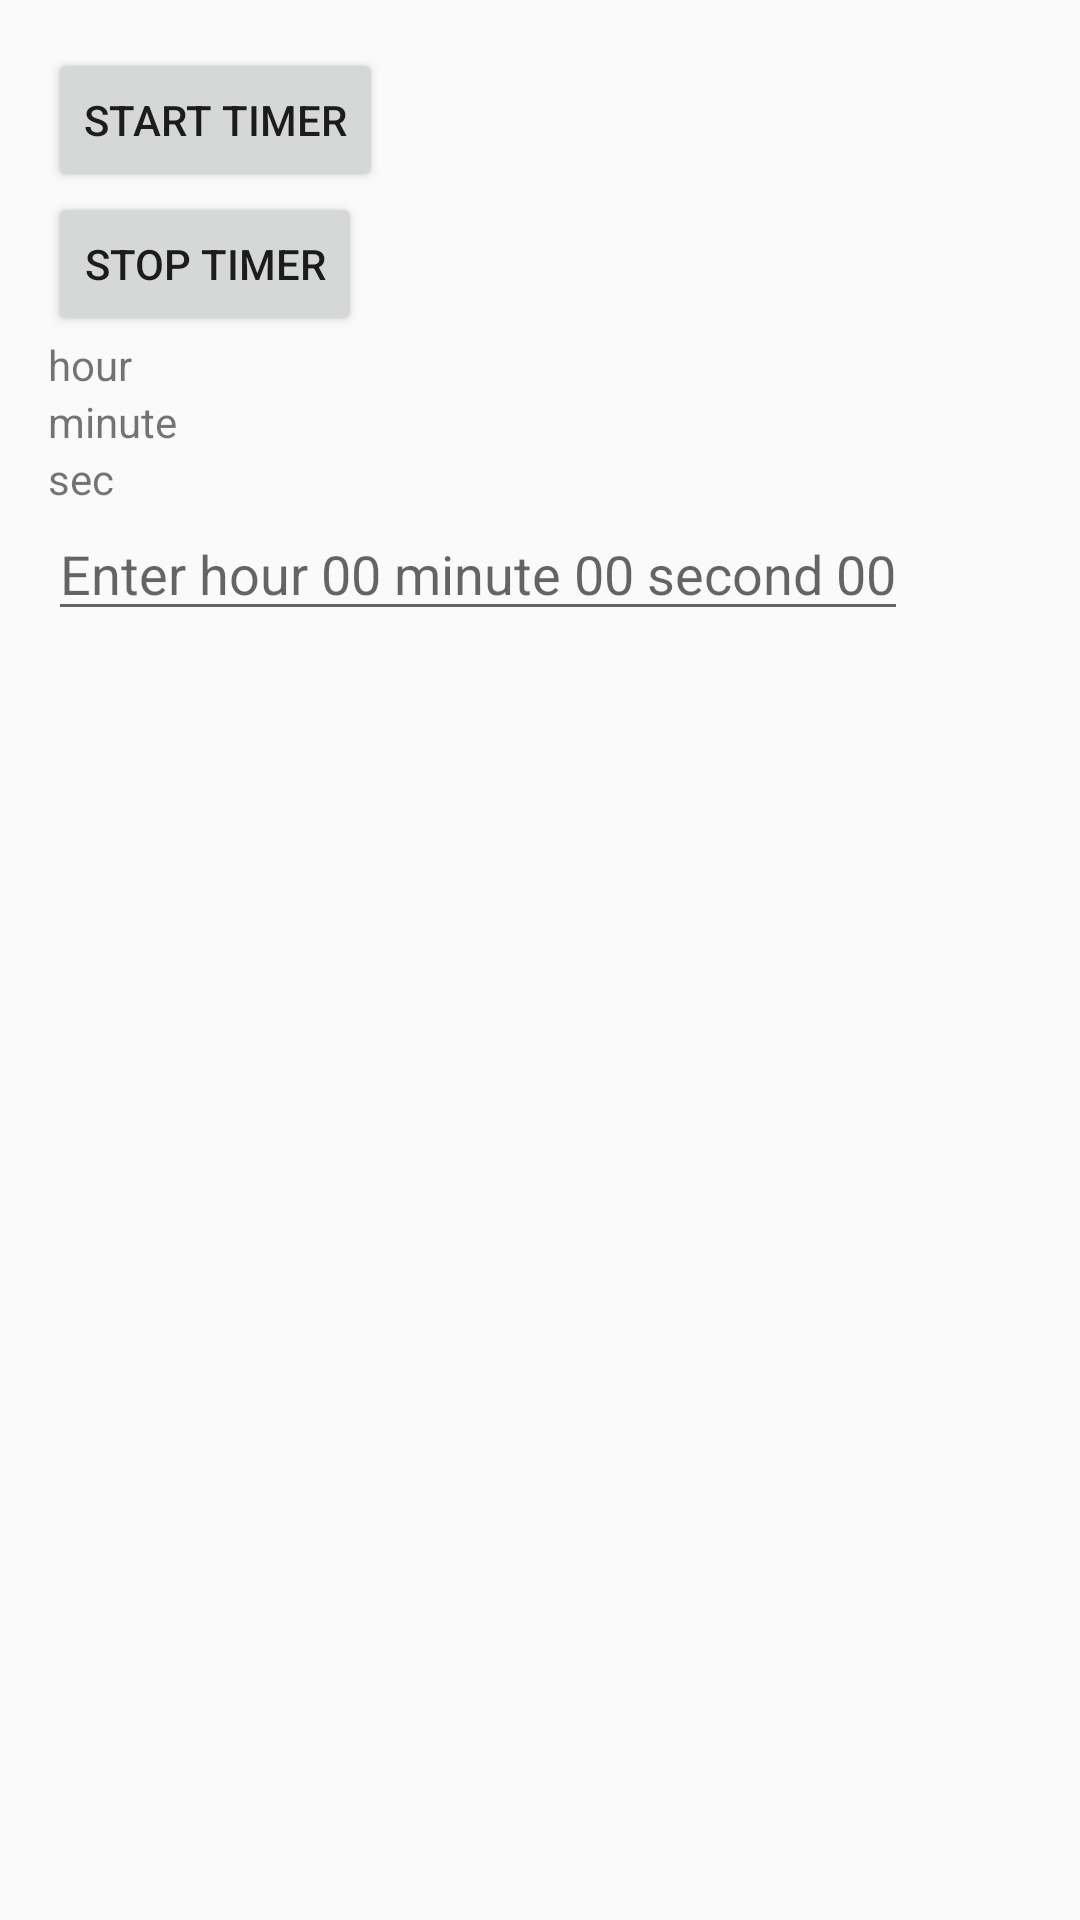

Reconstruct the res/layout file that produces this screen, plus the resources it refers to.
<!-- AndroidManifest.xml: activity theme MyMaterialTheme -->
<!-- res/layout/fragment_main.xml -->
<RelativeLayout xmlns:android="http://schemas.android.com/apk/res/android"
    xmlns:tools="http://schemas.android.com/tools"
    android:layout_width="match_parent"
    android:layout_height="match_parent"
    android:paddingLeft="@dimen/activity_horizontal_margin"
    android:paddingRight="@dimen/activity_horizontal_margin"
    android:paddingTop="@dimen/activity_vertical_margin"
    android:paddingBottom="@dimen/activity_vertical_margin"
    tools:context=".MainActivity$PlaceholderFragment">

  <TextView
      android:id="@+id/section_label"
      android:layout_width="wrap_content"
      android:layout_height="wrap_content"/>
    <Button
        android:id="@+id/startTimer"
        android:layout_width="wrap_content"
        android:layout_height="wrap_content"
        android:gravity="center"
        android:foregroundGravity="center"
        android:text="start timer"
        />
    <Button
        android:id="@+id/sTopTimer"
        android:layout_width="wrap_content"
        android:layout_height="wrap_content"
        android:gravity="center"
        android:foregroundGravity="center"
        android:layout_below="@+id/startTimer"
        android:text="stop timer"
        />
    <TextView
    android:id="@+id/hour"
    android:layout_width="wrap_content"
    android:layout_height="wrap_content"
        android:text="hour"
        android:layout_below="@+id/sTopTimer"
        />
    <TextView
        android:id="@+id/min"
        android:layout_width="wrap_content"
        android:layout_height="wrap_content"
        android:layout_below="@+id/hour"
        android:text="minute"
        />
    <TextView
        android:id="@+id/sec"
        android:layout_width="wrap_content"
        android:layout_height="wrap_content"
        android:layout_below="@+id/min"
        android:text="sec"
        />

    <EditText
        android:id="@+id/edit_time"
        android:layout_width="wrap_content"
        android:layout_height="wrap_content"
        android:layout_below="@id/sec"
        android:hint="Enter hour 00 minute 00 second 00"
        />
</RelativeLayout>
<!-- resources referenced by this layout -->
<resources>
  <dimen name="activity_horizontal_margin">16dp</dimen>
  <dimen name="activity_vertical_margin">16dp</dimen>
  <style name="MyMaterialTheme" parent="MyMaterialTheme.Base">
  
    </style>
  <style name="MyMaterialTheme.Base" parent="Theme.AppCompat.Light.NoActionBar">
      <item name="windowNoTitle">true</item>
      <item name="colorPrimary">@color/colorPrimary</item>
      <item name="colorPrimaryDark">@color/colorPrimaryDark</item>
      <item name="colorAccent">@color/colorAccent</item>
    </style>
  <color name="colorPrimary">#125688</color>
  <color name="colorPrimaryDark">#125688</color>
  <color name="colorAccent">#c8e8ff</color>
</resources>
